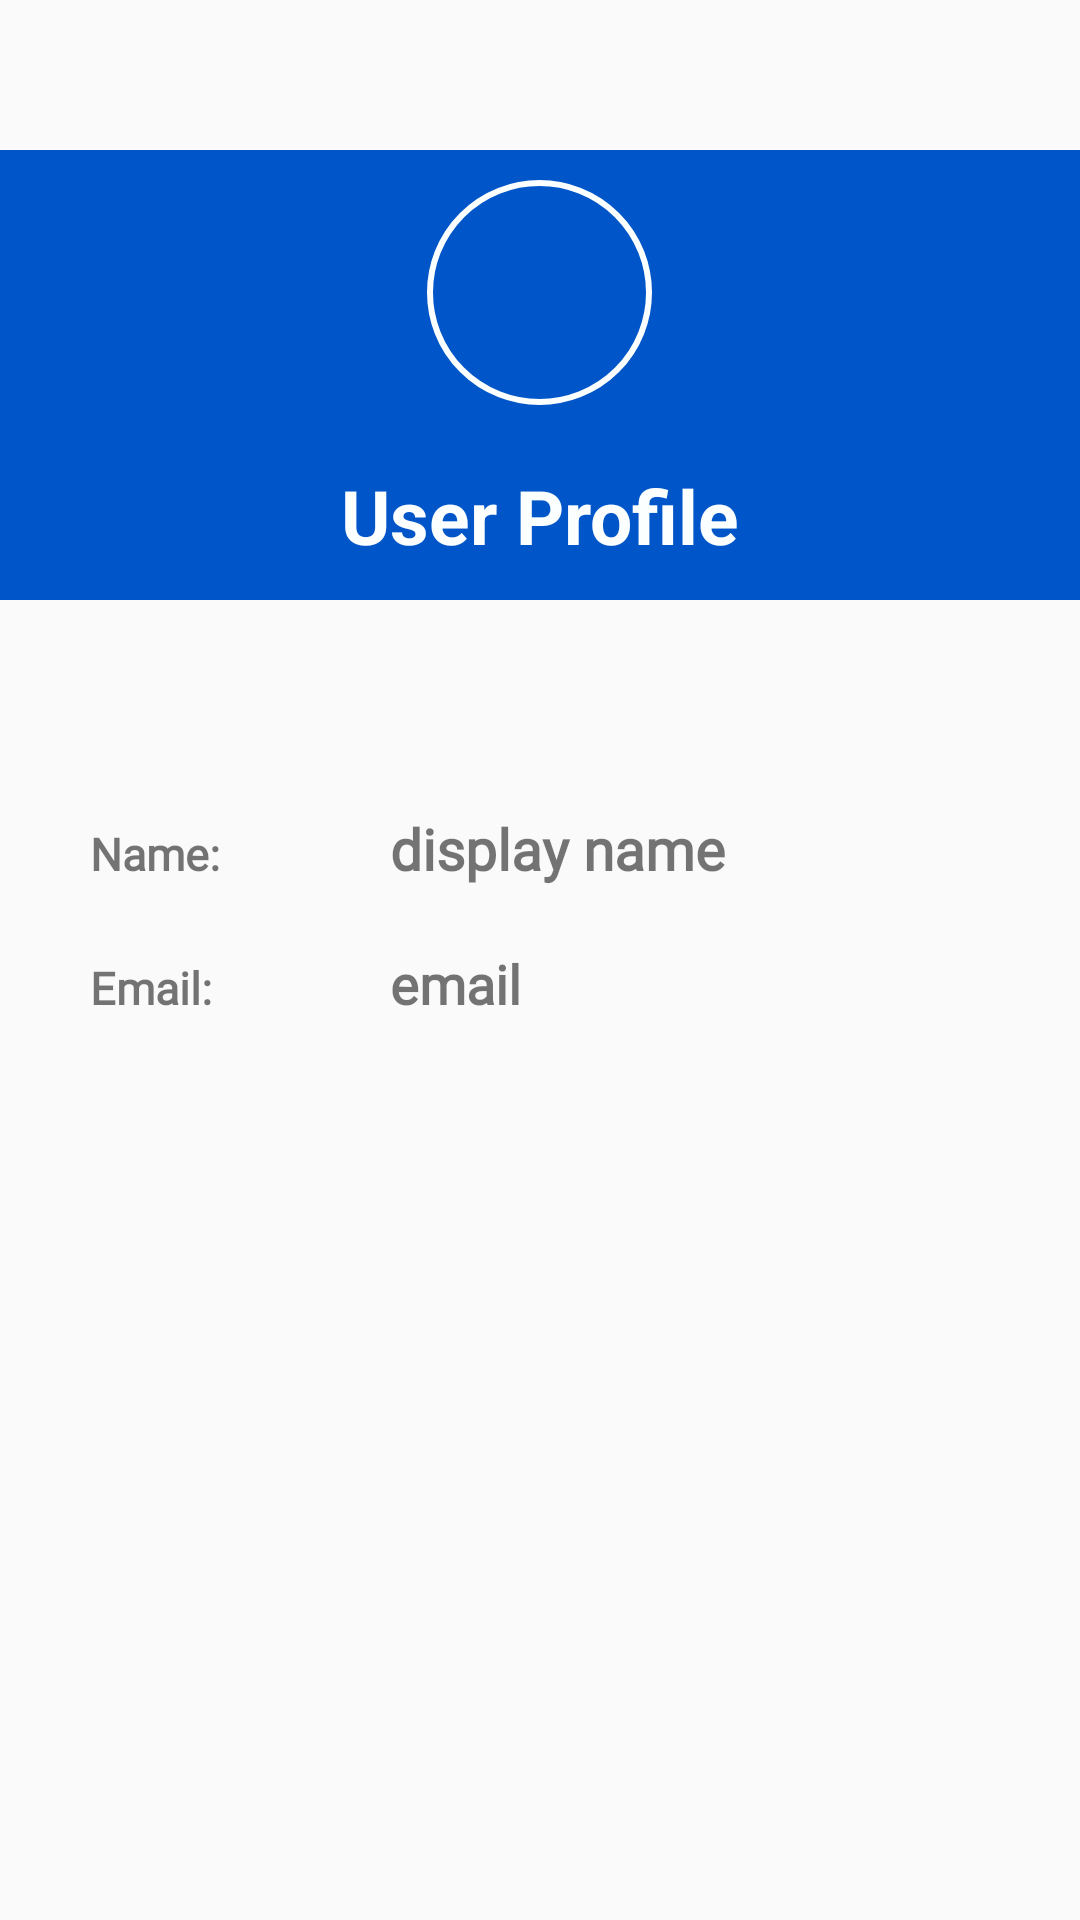

Here is an Android app screen rendered from its layout file. Give the layout XML and the strings, colors and styles it references.
<!-- AndroidManifest.xml: application theme AppTheme -->
<!-- res/layout/userprofile_fragment.xml -->
<?xml version="1.0" encoding="utf-8"?>
<LinearLayout xmlns:android="http://schemas.android.com/apk/res/android"
    android:layout_width="match_parent"
    android:layout_height="match_parent"
    android:orientation="vertical">


    <LinearLayout
        android:layout_width="match_parent"
        android:layout_height="150dp"
        android:layout_marginTop="50dp"
        android:background="@drawable/gradientbackground"
        android:orientation="vertical">

        <ImageView
            android:layout_width="75dp"
            android:layout_height="75dp"
            android:layout_gravity="center_horizontal"
            android:layout_marginTop="10dp"
            android:background="@drawable/circle"
            android:padding="10dp"
            android:src="@drawable/user"
            android:tint="@color/white" />

        <TextView
            android:layout_width="wrap_content"
            android:layout_height="wrap_content"
            android:layout_gravity="center_horizontal"
            android:layout_marginTop="20dp"
            android:text="User Profile"
            android:textColor="@color/ewhite"
            android:textSize="25dp"
            android:textStyle="bold" />
    </LinearLayout>


    <LinearLayout
        android:id="@+id/up_ll2"
        android:layout_width="match_parent"
        android:layout_height="wrap_content"
        android:layout_marginTop="70dp"
        android:orientation="horizontal"
        android:weightSum="3">

        <TextView
            android:layout_width="0dp"
            android:layout_height="wrap_content"
            android:layout_marginStart="30dp"
            android:layout_weight="1"
            android:fontFamily="@font/source_sans_pro"
            android:text="Name:"
            android:textSize="15sp"
            android:textStyle="bold" />

        <TextView
            android:id="@+id/user_profile_name"
            android:layout_width="0dp"
            android:layout_height="wrap_content"
            android:layout_marginEnd="30dp"
            android:layout_weight="2"
            android:fontFamily="@font/source_sans_pro"
            android:text="display name"
            android:textSize="19sp"
            android:textStyle="bold" />
    </LinearLayout>

    <LinearLayout
        android:layout_width="match_parent"
        android:layout_height="wrap_content"
        android:orientation="horizontal"
        android:weightSum="3"
        android:layout_marginTop="20dp"
        >

        <TextView
            android:layout_width="0dp"
            android:layout_height="wrap_content"
            android:layout_marginStart="30dp"
            android:layout_weight="1"
            android:fontFamily="@font/source_sans_pro"
            android:text="Email:"
            android:textSize="15sp"
            android:textStyle="bold" />

        <TextView
            android:id="@+id/user_profile_email"
            android:layout_width="0dp"
            android:layout_height="wrap_content"
            android:layout_marginEnd="30dp"
            android:layout_weight="2"
            android:fontFamily="@font/source_sans_pro"
            android:text="email"
            android:textSize="18sp"
            android:textStyle="bold" />

    </LinearLayout>

</LinearLayout>
<!-- resources referenced by this layout -->
<resources>
  <color name="ewhite">#FCFFFF</color>
  <color name="white">#FFFFFFFF</color>
  <!-- drawable circle (drawable) -->
  <shape xmlns:android="http://schemas.android.com/apk/res/android"
      android:shape="oval" >
  
  
  
  
      <stroke
          android:width="2dp"
          android:color="@color/ewhite"/>
  
  </shape>
  <!-- drawable gradientbackground (drawable) -->
  <?xml version="1.0" encoding="utf-8"?>
  <shape xmlns:android="http://schemas.android.com/apk/res/android">
  <gradient
      android:startColor="@color/BlueNeed"
      android:endColor="@color/BlueNeed"
      android:angle="45"
      />
  </shape>
  <style name="AppTheme" parent="Theme.AppCompat.Light.DarkActionBar">
          
          <item name="colorPrimary">@color/colorPrimary</item>
          <item name="colorPrimaryDark">@color/colorPrimaryDark</item>
          <item name="colorAccent">@color/startblue</item>
      </style>
  <color name="BlueNeed">#0056c8</color>
  <color name="colorPrimary">#0056c8</color>
  <color name="colorPrimaryDark">#036B7A</color>
  <color name="startblue">#0056c8</color>
</resources>
